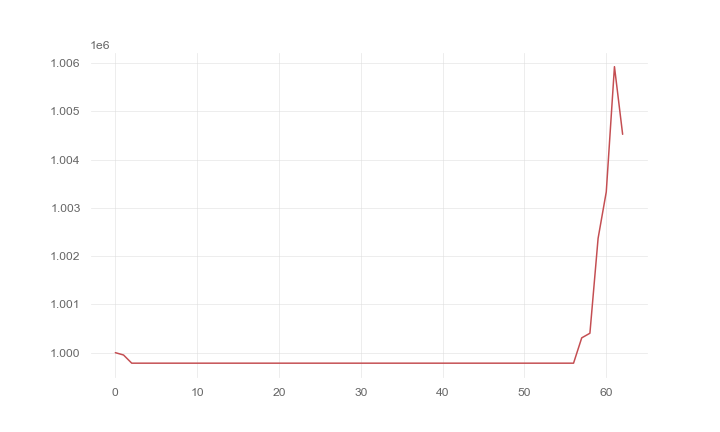

Data behind this chart, as committed beside it:
, 0
0, 1000000
1, 999951
2, 999782
3, 999782
4, 999782
5, 999782
6, 999782
7, 999782
8, 999782
9, 999782
10, 999782
11, 999782
12, 999782
13, 999782
14, 999782
15, 999782
16, 999782
17, 999782
18, 999782
19, 999782
20, 999782
21, 999782
22, 999782
23, 999782
24, 999782
25, 999782
26, 999782
27, 999782
28, 999782
29, 999782
30, 999782
31, 999782
32, 999782
33, 999782
34, 999782
35, 999782
36, 999782
37, 999782
38, 999782
39, 999782
40, 999782
41, 999782
42, 999782
43, 999782
44, 999782
45, 999782
46, 999782
47, 999782
48, 999782
49, 999782
50, 999782
51, 999782
52, 999782
53, 999782
54, 999782
55, 999782
56, 999782
57, 1000307
58, 1000402
59, 1002368
... 3 more rows
